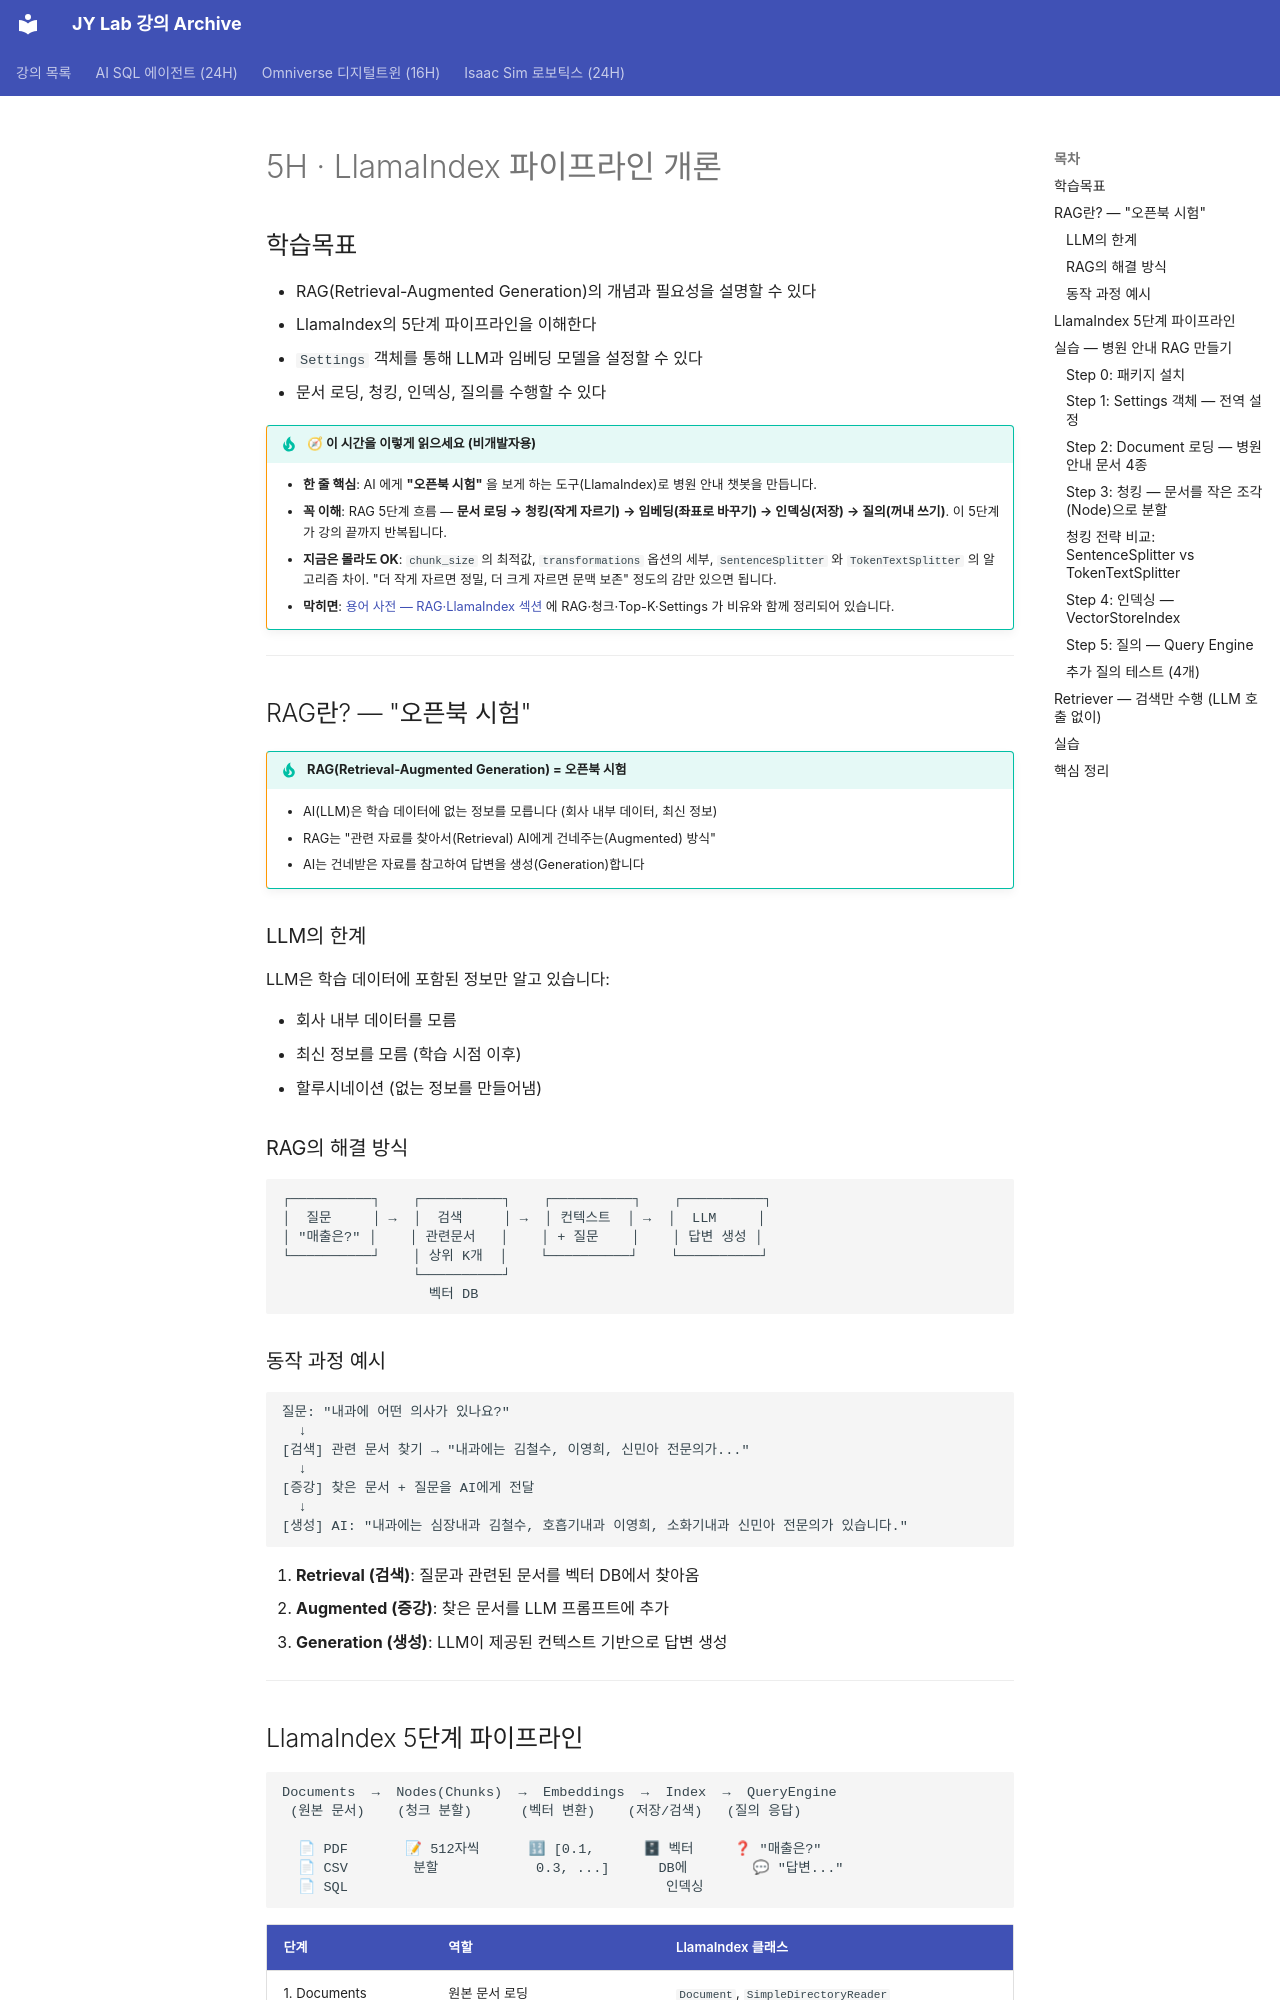

repository: siapapa/siapapa.github.io · page: day1/05-llamaindex-intro/index.html · generator: mkdocs

# 5H · LlamaIndex 파이프라인 개론

## 학습목표

- RAG(Retrieval-Augmented Generation)의 개념과 필요성을 설명할 수 있다
- LlamaIndex의 5단계 파이프라인을 이해한다
- `Settings` 객체를 통해 LLM과 임베딩 모델을 설정할 수 있다
- 문서 로딩, 청킹, 인덱싱, 질의를 수행할 수 있다

!!! tip "🧭 이 시간을 이렇게 읽으세요 (비개발자용)"
    - **한 줄 핵심**: AI 에게 **"오픈북 시험"** 을 보게 하는 도구(LlamaIndex)로 병원 안내 챗봇을 만듭니다.
    - **꼭 이해**: RAG 5단계 흐름 — **문서 로딩 → 청킹(작게 자르기) → 임베딩(좌표로 바꾸기) → 인덱싱(저장) → 질의(꺼내 쓰기)**. 이 5단계가 강의 끝까지 반복됩니다.
    - **지금은 몰라도 OK**: `chunk_size` 의 최적값, `transformations` 옵션의 세부, `SentenceSplitter` 와 `TokenTextSplitter` 의 알고리즘 차이. "더 작게 자르면 정밀, 더 크게 자르면 문맥 보존" 정도의 감만 있으면 됩니다.
    - **막히면**: [용어 사전 — RAG·LlamaIndex 섹션](../appendix/glossary.md#d-rag-llamaindex-chromadb) 에 RAG·청크·Top-K·Settings 가 비유와 함께 정리되어 있습니다.

---

<div class="colab-link" data-notebook="04_llamaindex_intro"></div>

## RAG란? — "오픈북 시험"

!!! tip "RAG(Retrieval-Augmented Generation) = 오픈북 시험"
    - AI(LLM)은 학습 데이터에 없는 정보를 모릅니다 (회사 내부 데이터, 최신 정보)
    - RAG는 "관련 자료를 찾아서(Retrieval) AI에게 건네주는(Augmented) 방식"
    - AI는 건네받은 자료를 참고하여 답변을 생성(Generation)합니다

### LLM의 한계

LLM은 학습 데이터에 포함된 정보만 알고 있습니다:

- 회사 내부 데이터를 모름
- 최신 정보를 모름 (학습 시점 이후)
- 할루시네이션 (없는 정보를 만들어냄)

### RAG의 해결 방식

```
┌──────────┐    ┌──────────┐    ┌──────────┐    ┌──────────┐
│  질문     │ →  │  검색     │ →  │ 컨텍스트  │ →  │  LLM     │
│ "매출은?" │    │ 관련문서   │    │ + 질문    │    │ 답변 생성 │
└──────────┘    │ 상위 K개  │    └──────────┘    └──────────┘
                └──────────┘
                  벡터 DB
```

### 동작 과정 예시

```
질문: "내과에 어떤 의사가 있나요?"
  ↓
[검색] 관련 문서 찾기 → "내과에는 김철수, 이영희, 신민아 전문의가..."
  ↓
[증강] 찾은 문서 + 질문을 AI에게 전달
  ↓
[생성] AI: "내과에는 심장내과 김철수, 호흡기내과 이영희, 소화기내과 신민아 전문의가 있습니다."
```

1. **Retrieval (검색)**: 질문과 관련된 문서를 벡터 DB에서 찾아옴
2. **Augmented (증강)**: 찾은 문서를 LLM 프롬프트에 추가
3. **Generation (생성)**: LLM이 제공된 컨텍스트 기반으로 답변 생성

---

## LlamaIndex 5단계 파이프라인

```
Documents  →  Nodes(Chunks)  →  Embeddings  →  Index  →  QueryEngine
 (원본 문서)    (청크 분할)      (벡터 변환)    (저장/검색)   (질의 응답)

  📄 PDF       📝 512자씩      🔢 [0.1,      🗄 벡터     ❓ "매출은?"
  📄 CSV        분할            0.3, ...]      DB에        💬 "답변..."
  📄 SQL                                       인덱싱
```

| 단계 | 역할 | LlamaIndex 클래스 |
|---|---|---|
| 1. Documents | 원본 문서 로딩 | `Document`, `SimpleDirectoryReader` |
| 2. Nodes | 작은 조각으로 분할 | `SentenceSplitter`, `TokenTextSplitter` |
| 3. Embeddings | 텍스트를 숫자 벡터로 변환 | `OpenAIEmbedding` |
| 4. Index | 벡터를 검색 가능하게 저장 | `VectorStoreIndex` |
| 5. QueryEngine | 질문을 받아 답변 생성 | `index.as_query_engine()` |

---

## 실습 — 병원 안내 RAG 만들기
